Photos from the image-classification dataset "dataset" in the GitHub repository nehukumari150106-code/SIH-229. Its 12 classes are: battery, cable wire, computer laptop, CRT, fridge air conditioner, LCD, mobile tablet, not sure, other electronics, PCB, TV monitor, washing appliance.

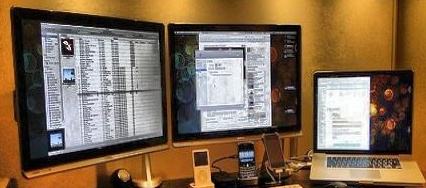
Label: computer laptop

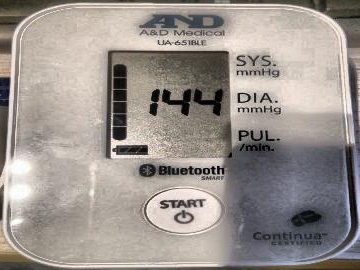
Label: fridge air conditioner

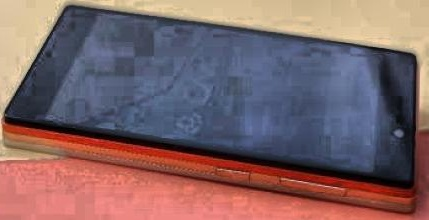
Label: mobile tablet

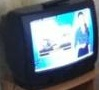
Label: CRT

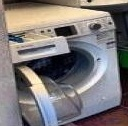
Label: washing appliance

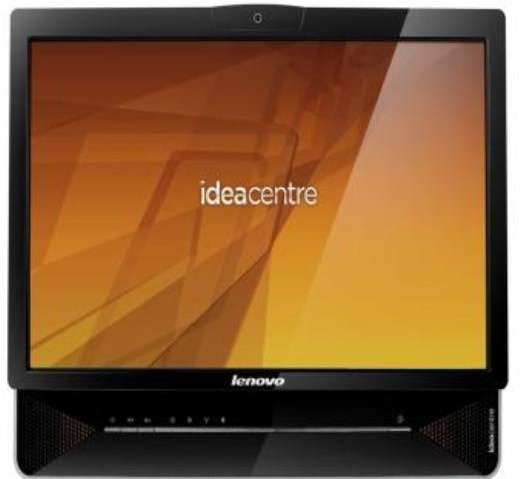
Label: LCD
